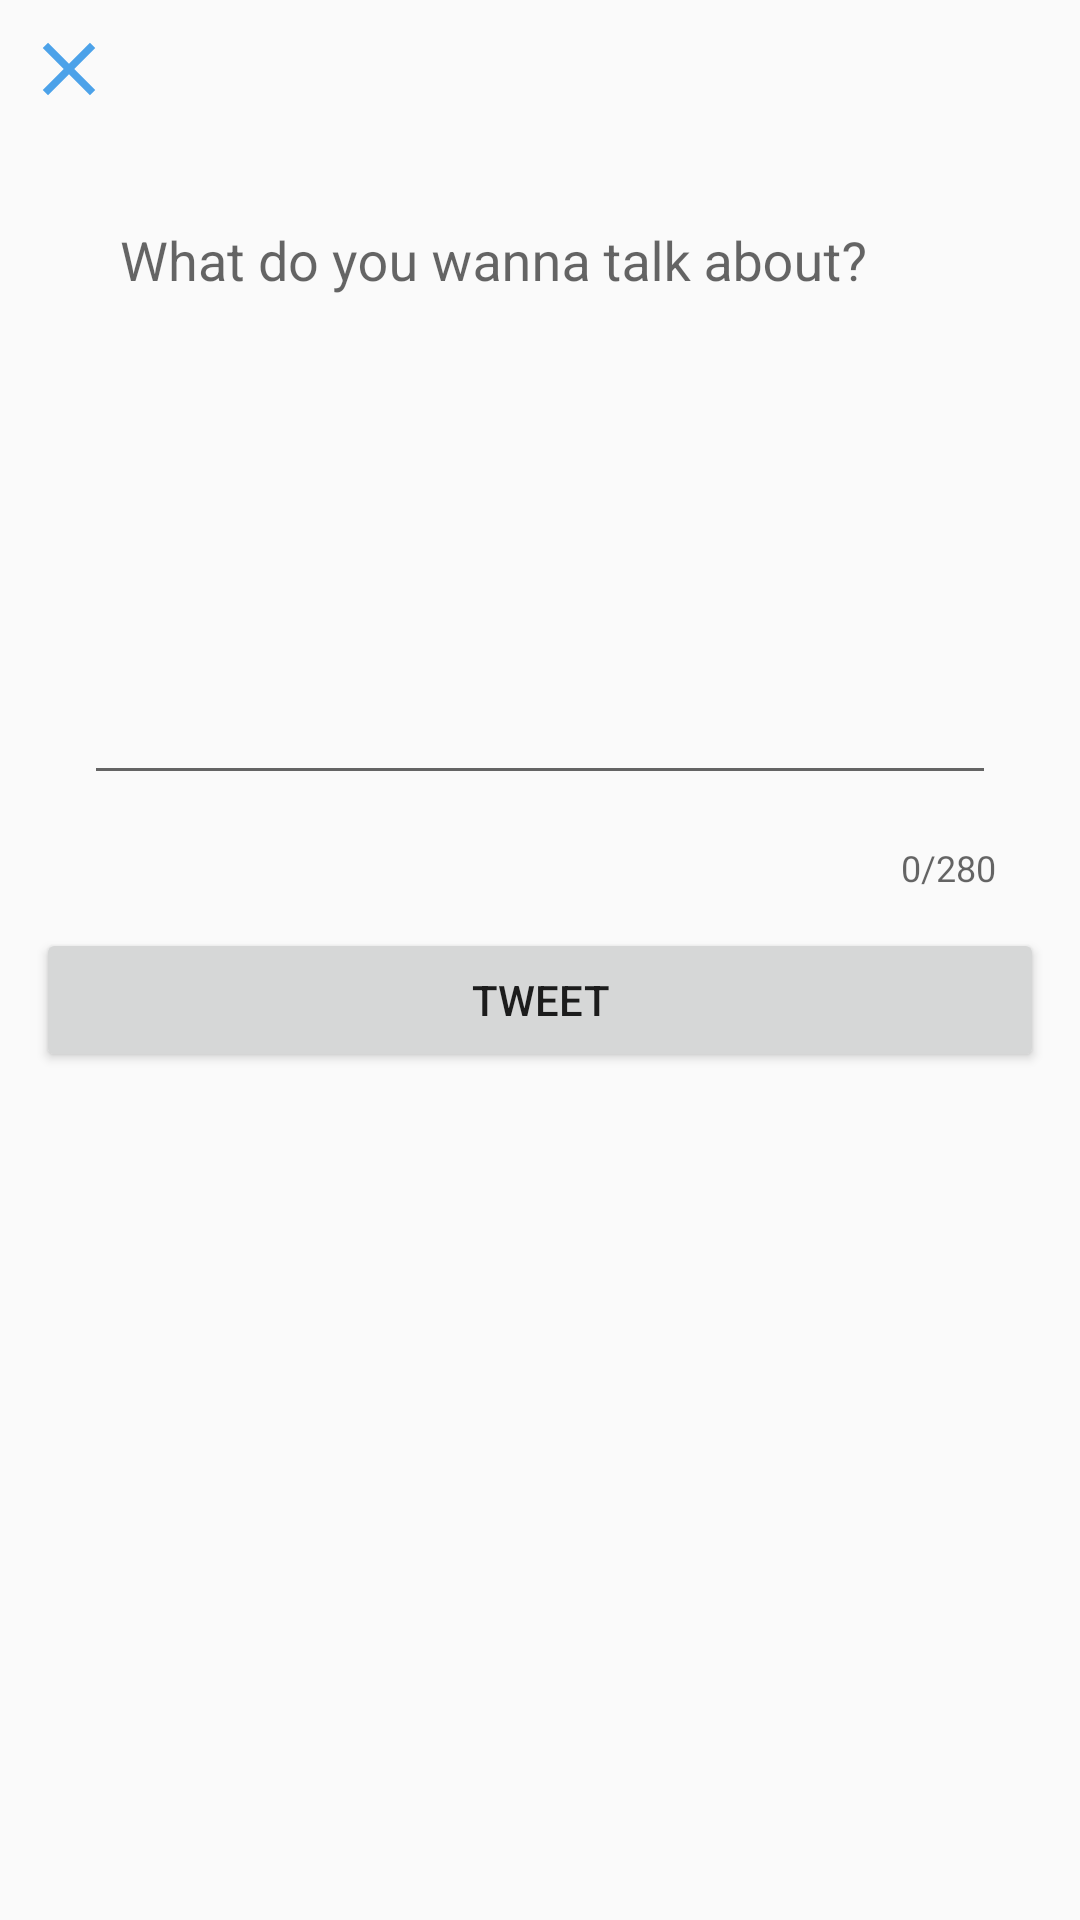

Write the Android layout XML for this screen, with the resource values it uses.
<!-- AndroidManifest.xml: activity theme AppTheme.NoActionBar -->
<!-- res/layout/activity_tweet.xml -->
<?xml version="1.0" encoding="utf-8"?>
<layout
    xmlns:android="http://schemas.android.com/apk/res/android"
    xmlns:tools="http://schemas.android.com/tools">
    <data>
        <variable name="viewModel"
            type="com.karthic.tweeter.viewmodels.TweetViewModel"/>
    </data>
    <androidx.constraintlayout.widget.ConstraintLayout
        xmlns:app="http://schemas.android.com/apk/res-auto"
        android:layout_width="match_parent"
        android:layout_height="match_parent"
        tools:context=".ui.TweetActivity">

        <ImageView
            android:id="@+id/close_button"
            android:layout_width="30dp"
            android:layout_height="30dp"
            android:layout_margin="@dimen/grid_2x"
            app:layout_constraintLeft_toLeftOf="parent"
            app:layout_constraintTop_toTopOf="parent"
            android:src="@drawable/ic_close" />

        <com.google.android.material.textfield.TextInputLayout
            android:id="@+id/tweetMessageLayout"
            android:layout_width="0dp"
            android:layout_height="wrap_content"
            android:layout_margin="@dimen/grid_3x"
            app:layout_constraintLeft_toLeftOf="parent"
            app:layout_constraintRight_toRightOf="parent"
            app:layout_constraintTop_toBottomOf="@id/close_button"
            app:counterEnabled="true"
            app:counterMaxLength="280">

            <com.google.android.material.textfield.TextInputEditText
                android:id="@+id/tweetMessage"
                android:layout_width="match_parent"
                android:layout_height="200dp"
                android:layout_margin="12dp"
                android:singleLine="false"
                android:gravity="top|start"
                android:hint="@string/what_do_you_wanna_talk_about"
                android:inputType="textPersonName|textMultiLine"
                android:maxLength="280"
                android:padding="12dp" />
        </com.google.android.material.textfield.TextInputLayout>

        <Button
            android:id="@+id/tweetActionButton"
            android:layout_width="0dp"
            android:layout_height="wrap_content"
            android:layout_margin="12dp"
            android:text="@string/tweet"
            app:layout_constraintLeft_toLeftOf="parent"
            app:layout_constraintRight_toRightOf="parent"
            app:layout_constraintTop_toBottomOf="@+id/tweetMessageLayout" />
    </androidx.constraintlayout.widget.ConstraintLayout>
</layout>
<!-- resources referenced by this layout -->
<resources>
  <dimen name="grid_2x">8dp</dimen>
  <dimen name="grid_3x">16dp</dimen>
  <!-- drawable ic_close (drawable-anydpi) -->
  <vector xmlns:android="http://schemas.android.com/apk/res/android"
      android:width="24dp"
      android:height="24dp"
      android:viewportWidth="24"
      android:viewportHeight="24"
      android:tint="#208CE5"
      android:alpha="0.8">
    <path
        android:fillColor="@android:color/white"
        android:pathData="M19,6.41L17.59,5 12,10.59 6.41,5 5,6.41 10.59,12 5,17.59 6.41,19 12,13.41 17.59,19 19,17.59 13.41,12z"/>
  </vector>
  <string name="tweet">Tweet</string>
  <string name="what_do_you_wanna_talk_about">What do you wanna talk about?</string>
  <style name="AppTheme.NoActionBar">
          <item name="windowActionBar">false</item>
          <item name="windowNoTitle">true</item>
      </style>
</resources>
